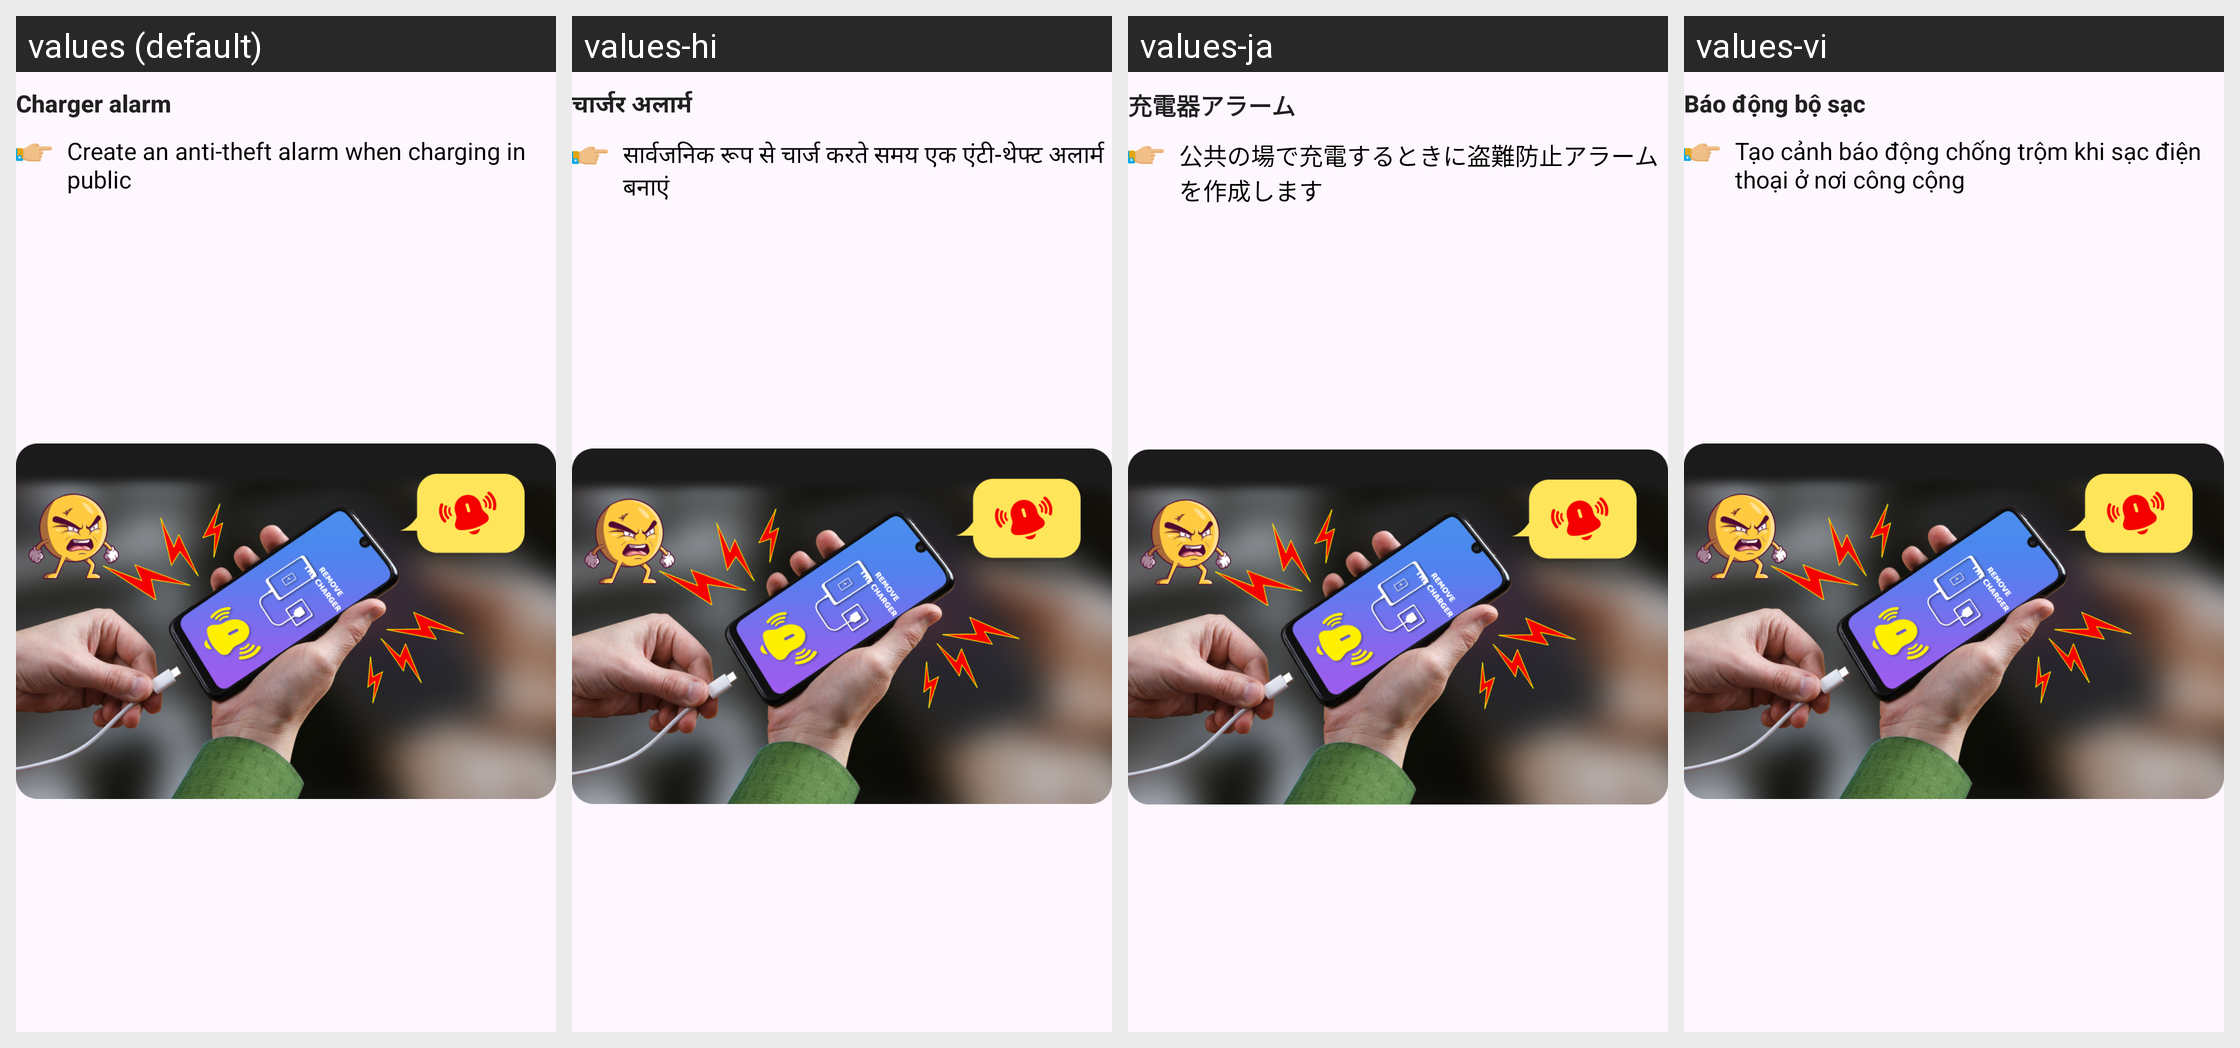

The same Android screen rendered under several of its app's locales, left to right. List the strings drawn on it with the default value and each locale's translation.
Android screen res/layout/notification6.xml rendered under 4 locales, left to right: values (default), values-hi, values-ja, values-vi. Device: Nexus 5 (rendered at 1080×1920; each locale shown at half size, 540×960, under a caption strip naming it); theme Theme.ClapToFindPhone.
Other locales in the repository, not shown: values-en, values-fr, values-id, values-in, values-ko, values-pt, values-su, values-tr, values-tr-rTR.
Strings drawn on this screen, with the default value and each locale's value (text and hints the layout hard-codes, and strings that could not be matched under every locale, appear in the picture but are not listed):

charger_alarm
  values: Charger alarm
  values-hi: चार्जर अलार्म
  values-ja: 充電器アラーム
  values-vi: Báo động bộ sạc

create_an_anti_theft_alarm_when_charging_in_public
  values: Create an anti-theft alarm when charging in public
  values-hi: सार्वजनिक रूप से चार्ज करते समय एक एंटी-थेफ्ट अलार्म बनाएं
  values-ja: 公共の場で充電するときに盗難防止アラームを作成します
  values-vi: Tạo cảnh báo động chống trộm khi sạc điện thoại ở nơi công cộng
